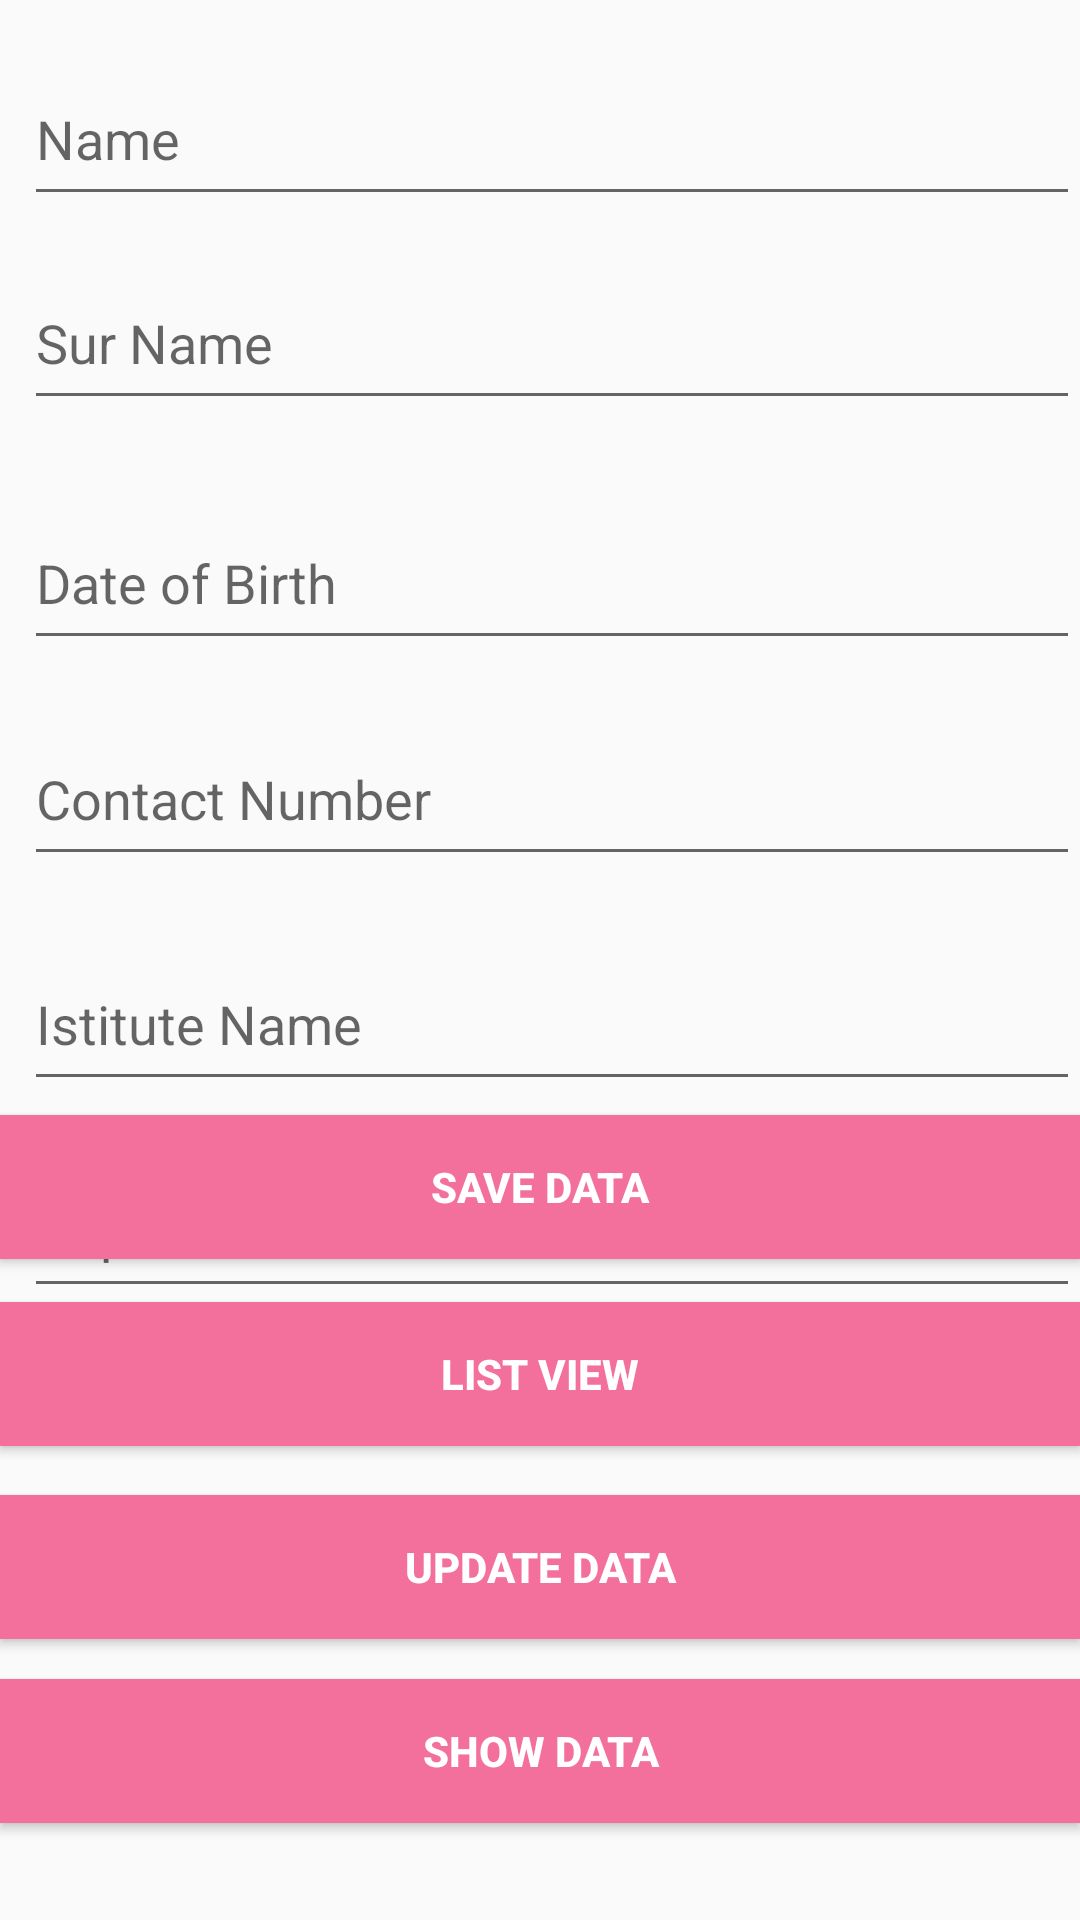

Reconstruct the res/layout file that produces this screen, plus the resources it refers to.
<!-- AndroidManifest.xml: application theme Theme.DataBaseListView -->
<!-- res/layout/activity_main.xml -->
<?xml version="1.0" encoding="utf-8"?>
<android.support.constraint.ConstraintLayout xmlns:android="http://schemas.android.com/apk/res/android"
    xmlns:app="http://schemas.android.com/apk/res-auto"
    xmlns:tools="http://schemas.android.com/tools"
    android:layout_width="match_parent"
    android:layout_height="match_parent"
    android:layout_weight="1"
    android:orientation="vertical"
    tools:context=".MainActivity">

    <EditText
        android:id="@+id/Name"
        android:layout_width="match_parent"
        android:layout_height="wrap_content"
        android:layout_marginStart="8dp"
        android:layout_marginTop="24dp"
        android:gravity="left"
        android:hint="Name"
        android:inputType="textPersonName"
        android:minHeight="48dp"
        android:textColor="#090909"
        android:textSize="18sp"
        app:layout_constraintStart_toStartOf="parent"
        app:layout_constraintTop_toTopOf="parent" />

    <EditText
        android:id="@+id/SurName"
        android:layout_width="match_parent"
        android:layout_height="wrap_content"
        android:layout_marginStart="8dp"
        android:layout_marginTop="20dp"
        android:gravity="left"
        android:hint="Sur Name"
        android:inputType="textPersonName"
        android:minHeight="48dp"
        android:textColor="#090909"
        android:textSize="18sp"
        app:layout_constraintEnd_toEndOf="parent"
        app:layout_constraintHorizontal_bias="0.0"
        app:layout_constraintStart_toStartOf="parent"
        app:layout_constraintTop_toBottomOf="@+id/Name" />

    <EditText
        android:id="@+id/dob"
        android:layout_width="match_parent"
        android:layout_height="wrap_content"
        android:layout_marginStart="8dp"
        android:layout_marginTop="32dp"
        android:gravity="left"
        android:hint="Date of Birth"
        android:inputType="textPersonName"
        android:minHeight="48dp"
        android:textColor="#090909"
        android:textSize="18sp"
        app:layout_constraintEnd_toEndOf="parent"
        app:layout_constraintHorizontal_bias="1.0"
        app:layout_constraintStart_toStartOf="parent"
        app:layout_constraintTop_toBottomOf="@+id/SurName" />

    <EditText
        android:id="@+id/Contect"
        android:layout_width="match_parent"
        android:layout_height="wrap_content"
        android:layout_marginStart="8dp"
        android:layout_marginTop="24dp"
        android:gravity="left"
        android:hint="Contact Number"
        android:inputType="number"
        android:minHeight="48dp"
        android:textColor="#090909"
        android:textSize="18sp"
        app:layout_constraintEnd_toEndOf="parent"
        app:layout_constraintHorizontal_bias="1.0"
        app:layout_constraintStart_toStartOf="parent"
        app:layout_constraintTop_toBottomOf="@+id/dob" />

    <EditText
        android:id="@+id/ins"
        android:layout_width="match_parent"
        android:layout_height="wrap_content"
        android:layout_marginStart="8dp"
        android:layout_marginTop="27dp"
        android:gravity="left"
        android:hint="Istitute Name"
        android:inputType="textPersonName"
        android:minHeight="48dp"
        android:textColor="#090909"
        android:textSize="18sp"
        app:layout_constraintEnd_toEndOf="parent"
        app:layout_constraintHorizontal_bias="1.0"
        app:layout_constraintStart_toStartOf="parent"
        app:layout_constraintTop_toBottomOf="@+id/Contect" />


    <EditText
        android:id="@+id/Dept"
        android:layout_width="match_parent"
        android:layout_height="wrap_content"
        android:layout_marginStart="8dp"
        android:layout_marginTop="21dp"
        android:gravity="left"
        android:hint="Department"
        android:inputType="textPersonName"
        android:minHeight="48dp"
        android:textColor="#090909"
        android:textSize="18sp"
        app:layout_constraintStart_toStartOf="parent"
        app:layout_constraintTop_toBottomOf="@+id/ins" />


    <Button
        android:id="@+id/btnInsert"
        android:layout_width="match_parent"
        android:layout_height="wrap_content"
        android:layout_marginBottom="140dp"
        android:background="#F36F9C"
        android:text="SAVE DATA"
        android:textColor="@color/white"
        android:textStyle="bold"
        app:layout_constraintBottom_toTopOf="@+id/btnShow"
        app:layout_constraintStart_toStartOf="parent"
        tools:ignore="TextContrastCheck,TextContrastCheck" />

    <Button
        android:id="@+id/btnShow"
        android:layout_width="match_parent"
        android:layout_height="wrap_content"
        android:layout_marginTop="13dp"
        android:layout_marginBottom="32dp"
        android:background="#F36F9C"
        android:text="SHow DATA"
        android:textColor="@color/white"
        android:textStyle="bold"
        app:layout_constraintBottom_toBottomOf="parent"
        app:layout_constraintStart_toStartOf="parent"
        app:layout_constraintTop_toBottomOf="@+id/btnupdate"
        tools:ignore="TextContrastCheck" />

    <Button
        android:id="@+id/btnupdate"
        android:layout_width="match_parent"
        android:layout_height="wrap_content"
        android:layout_marginTop="15dp"
        android:layout_marginBottom="92dp"
        android:background="#F36F9C"
        android:text="UPDATE DATA"
        android:textColor="@color/white"
        android:textStyle="bold"
        app:layout_constraintBottom_toBottomOf="parent"
        app:layout_constraintStart_toStartOf="parent"
        app:layout_constraintTop_toBottomOf="@+id/listbtn"
        tools:ignore="TextContrastCheck,TextContrastCheck" />

    <Button
        android:id="@+id/listbtn"
        android:layout_width="match_parent"
        android:layout_height="wrap_content"
        android:layout_marginTop="12dp"
        android:layout_marginBottom="156dp"
        android:background="#F36F9C"
        android:text="LIST VIEW"
        android:textColor="@color/white"
        android:textStyle="bold"
        app:layout_constraintBottom_toBottomOf="parent"
        app:layout_constraintStart_toStartOf="parent"
        app:layout_constraintTop_toBottomOf="@+id/btnInsert"
        tools:ignore="TextContrastCheck,TextContrastCheck" />

</android.support.constraint.ConstraintLayout>
<!-- resources referenced by this layout -->
<resources>
  <style name="Theme.DataBaseListView" parent="Theme.AppCompat.Light.DarkActionBar">
          
          <item name="colorPrimary">@color/purple_500</item>
          <item name="colorPrimaryDark">@color/purple_700</item>
          <item name="colorAccent">@color/teal_200</item>
          
      </style>
  <!-- not gathered from this repository: default colours our renderer supplied (Android Studio template values) -->
  <color name="purple_500">#FF6200EE</color>
  <color name="purple_700">#FF3700B3</color>
  <color name="teal_200">#FF03DAC5</color>
  <color name="white">#FFFFFFFF</color>
</resources>
